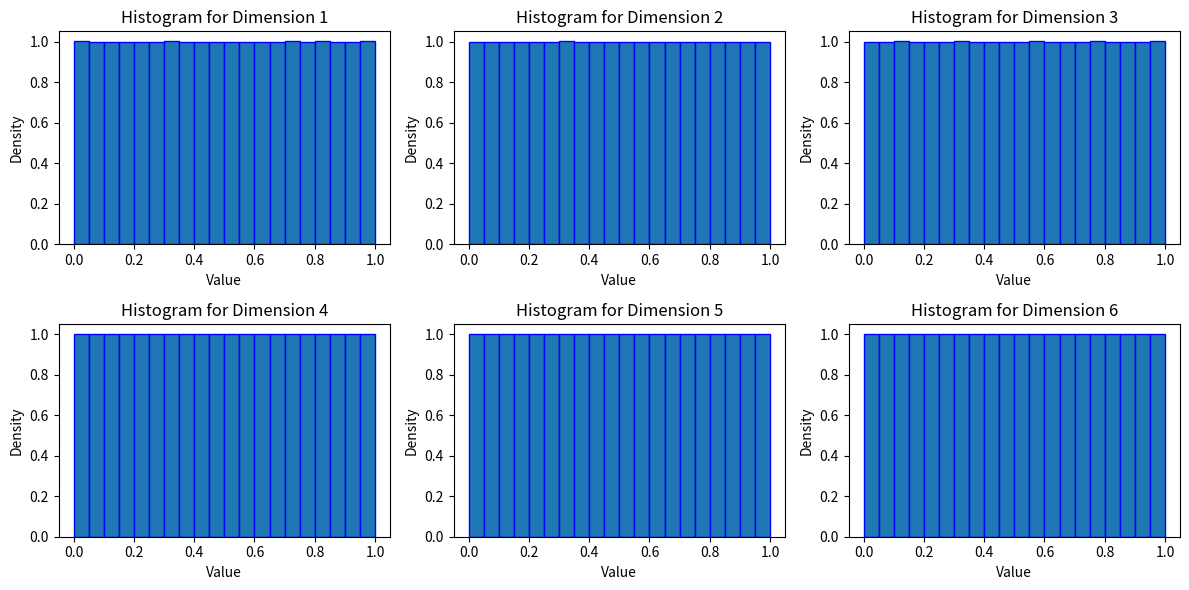

Source code (Python):
from scipy.stats.qmc import Halton

class HaltonSequenceGenerator:
    """
    Classe pour générer une séquence de Halton multidimensionnelle.

    :param intervals: Liste de tuples [(val_min, val_max), ...] définissant les
                      intervalles de chaque dimension.
    :param scramble: Booléen indiquant si la séquence doit être mélangée (scrambling).
    """
    def __init__(self, intervals, scramble=True, integer=False):
        self.intervals = intervals
        self.n_dimensions = len(intervals)
        self.scramble = scramble
        self.halton = Halton(d=self.n_dimensions, scramble=self.scramble, seed=42)
        self.integer = integer

    def generate(self, n_samples):
        """
        Génère une séquence de Halton pour les dimensions et intervalles spécifiés.

        :param n_samples: Nombre de points à générer dans la séquence.
        :return: Liste des points générés avec les valeurs mappées dans les intervalles.
        """
        # Génération de la séquence brute de Halton
        raw_samples = self.halton.random(n_samples)


        # Mise à l'échelle dans les intervalles spécifiés
        scaled_samples = []
        for i, (val_min, val_max) in enumerate(self.intervals):
            scaled_samples.append(raw_samples[:, i] * (val_max - val_min) + val_min)
        #print('scaled_samples=',scaled_samples[0].astype(int))

        if self.integer == True:
            #scaled_samples = list, chaque élément est un tableau et chaque valeur doit être entière
            scaled_samples_int = [scaled_samples[0].astype(int)]
            return list(zip(*scaled_samples_int))

        return list(zip(*scaled_samples))  # Retourne une liste de tuples (point)

# Exemple d'utilisation
if __name__ == "__main__":
    import numpy as np
    import matplotlib.pyplot as plt
    # Définir les intervalles [min, max] pour chaque dimension
    intervals = [(0, 1)] * 7  # 7 dimensions entre 0 et 1

    # Initialiser le générateur
    halton_gen = HaltonSequenceGenerator(intervals, integer=False)

    # Générer 100000 échantillons
    samples = np.array(halton_gen.generate(100000))  # (100000, 6)

    # Vérifier la distribution en traçant un histogramme pour chaque dimension
    fig, axes = plt.subplots(2, 3, figsize=(12, 6))
    axes = axes.flatten()

    for i in range(6):  # Pour chaque dimension
        axes[i].hist(samples[:, i], bins=20, edgecolor='blue', density=True)
        axes[i].set_title(f'Histogram for Dimension {i+1}')
        axes[i].set_xlabel('Value')
        axes[i].set_ylabel('Density')

    plt.tight_layout()
    plt.show()



